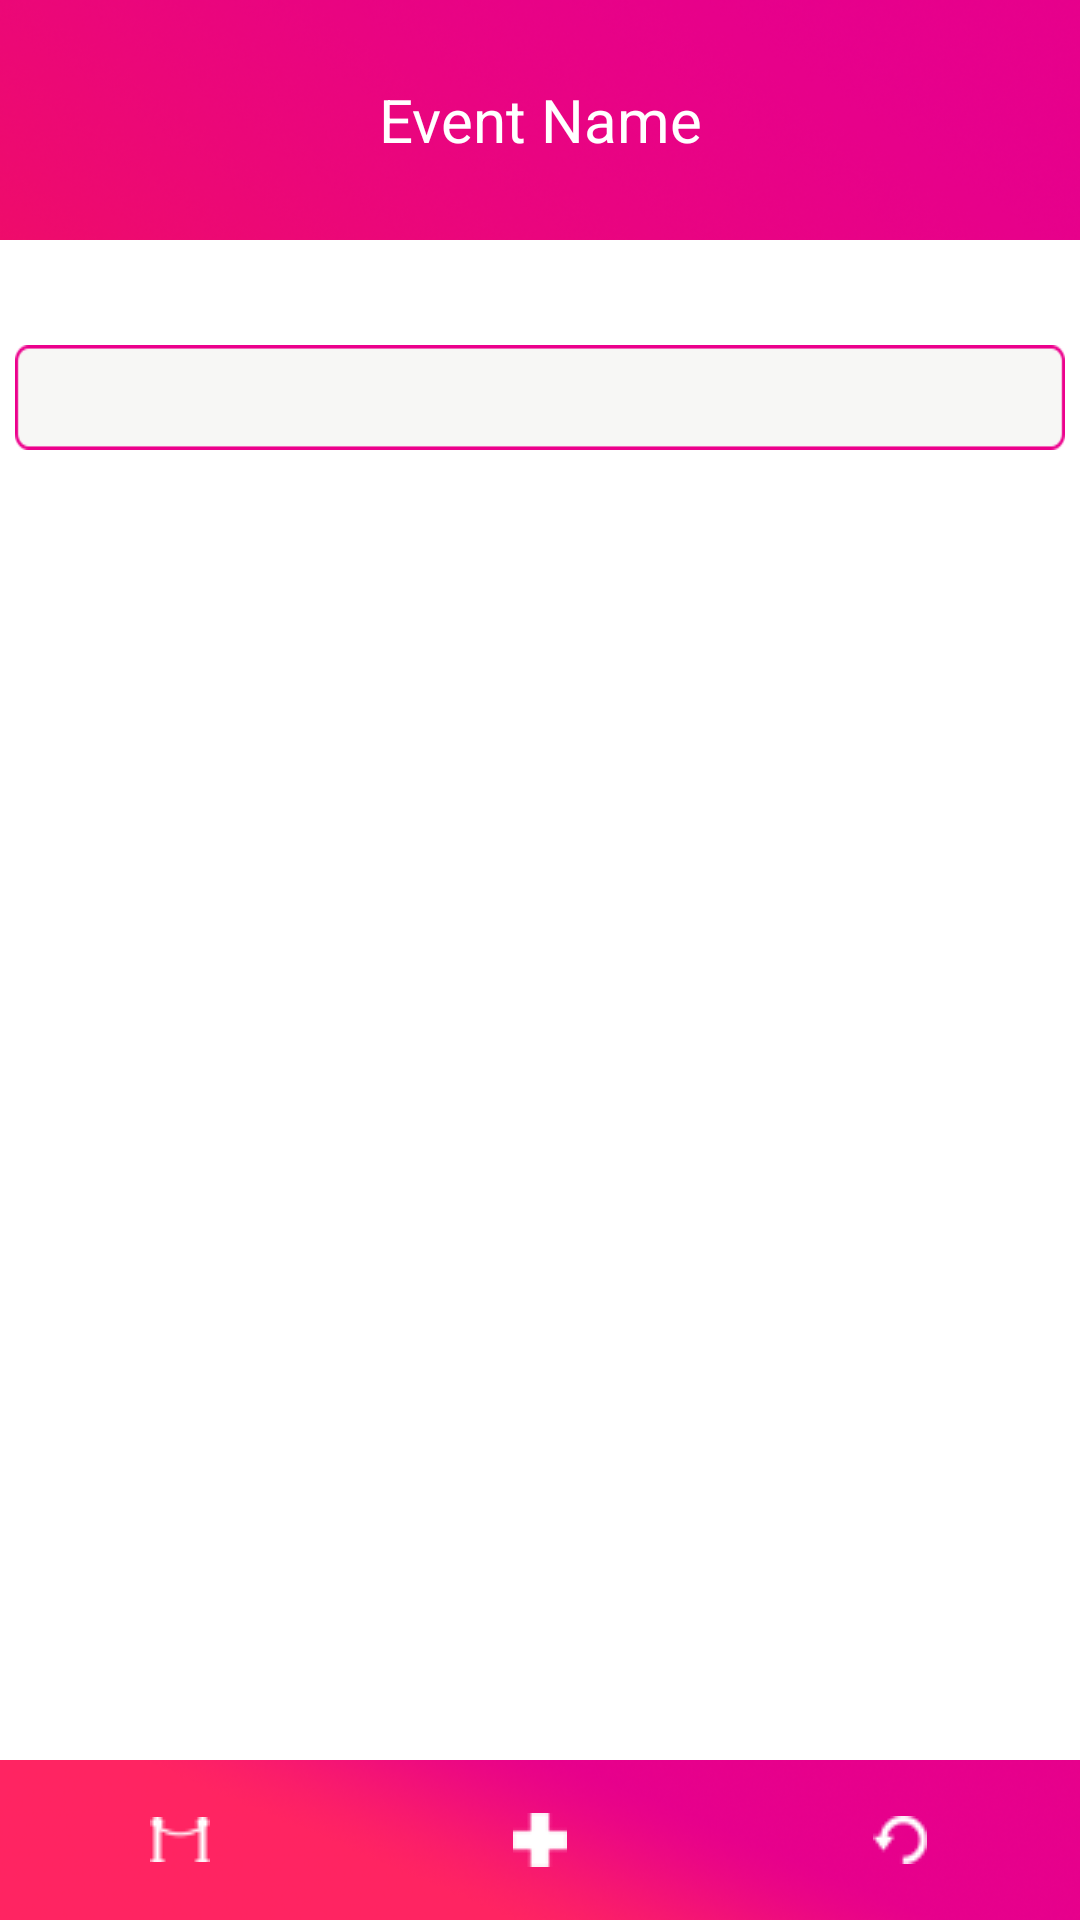

Here is an Android app screen rendered from its layout file. Give the layout XML and the strings, colors and styles it references.
<!-- AndroidManifest.xml: activity theme android:Theme.Black.NoTitleBar -->
<!-- res/layout/activity_single_event_attendence.xml -->
<LinearLayout xmlns:android="http://schemas.android.com/apk/res/android"
    xmlns:tools="http://schemas.android.com/tools"
    android:layout_width="match_parent"
    android:layout_height="match_parent"
    android:background="@drawable/back_ground"
    android:orientation="vertical"
    android:weightSum="24" >

    <LinearLayout
        android:layout_width="match_parent"
        android:layout_height="0dp"
        android:layout_weight="3" >

        <TextView
            style="@style/header_text"
            android:layout_width="match_parent"
            android:layout_height="match_parent"
            android:text="Event Name" />
    </LinearLayout>

    <LinearLayout
        android:layout_width="match_parent"
        android:layout_height="0dp"
        android:layout_weight="19"
        android:background="@android:color/white" >
        
         <android.support.v4.app.FragmentTabHost           
            android:id="@android:id/tabhost"
            android:layout_width="match_parent"
            android:layout_height="wrap_content"
            android:layout_marginTop="30dp" >

            <LinearLayout
                android:layout_width="fill_parent"
                android:layout_height="wrap_content"
                android:orientation="vertical"
                android:padding="5dp" >

                <TabWidget
                    android:id="@android:id/tabs"
                    android:layout_width="fill_parent"
                    android:layout_height="35dp"
                    android:background="@drawable/navi_button_bar" />

                <FrameLayout
                    android:id="@android:id/tabcontent"
                    android:layout_width="0dp"
                    android:layout_height="0dp"
                    android:layout_weight="0"
                    android:background="@drawable/navi_button_bar" />

                <FrameLayout
                    android:id="@+id/realtabcontent"
                    android:layout_width="match_parent"
                    android:layout_height="0dp"
                    android:layout_weight="1" />
            </LinearLayout>
        </android.support.v4.app.FragmentTabHost>
        
    </LinearLayout>

    <LinearLayout
        android:layout_width="match_parent"
        android:layout_height="0dp"
        android:layout_weight="2"
        android:background="@drawable/bottom_bg"
        android:orientation="horizontal" >

        <ImageView
            android:id="@+id/closeEvent"
            style="@style/bottom_text"
            android:layout_width="0dp"
            android:layout_height="wrap_content"
            android:layout_weight="1"
            android:gravity="center"
            android:layout_gravity="center_vertical"
            android:src="@drawable/menue2" />

        <ImageView
            android:id="@+id/addNames"
            style="@style/bottom_text"
            android:layout_width="0dp"
            android:layout_height="wrap_content"
            android:layout_weight="1"
            android:gravity="center"
            android:layout_gravity="center_vertical"
            android:src="@drawable/cross2" />

        <ImageView
            android:id="@+id/refreshEvent"
            style="@style/bottom_text"
            android:layout_width="0dp"
            android:layout_height="wrap_content"
            android:layout_weight="1"
            android:layout_gravity="center_vertical"
            android:gravity="center"
            android:src="@drawable/refresh2" />
    </LinearLayout>

</LinearLayout>
<!-- resources referenced by this layout -->
<resources>
  <!-- drawable back_ground: png bitmap (drawable-mdpi, 579993 bytes) -->
  <!-- drawable bottom_bg: png bitmap (drawable-mdpi, 40672 bytes) -->
  <!-- drawable cross2: png bitmap (drawable-mdpi, 1116 bytes) -->
  <!-- drawable menue2: png bitmap (drawable-mdpi, 1138 bytes) -->
  <!-- drawable navi_button_bar: png bitmap (drawable-mdpi, 1753 bytes) -->
  <!-- drawable refresh2: png bitmap (drawable-mdpi, 1204 bytes) -->
  <style name="bottom_text" parent="@android:style/TextAppearance.Medium"> 
          <item name="android:textSize">16sp</item> 
          <item name="android:textColor">@android:color/white</item> 
  
           <item name="android:textAllCaps">true</item>
          <item name="android:typeface">sans</item>
          <item name="android:gravity">center_vertical</item>
      </style>
  <style name="header_text" parent="@android:style/TextAppearance.Medium"> 
          <item name="android:textSize">20sp</item> 
          <item name="android:textColor">@android:color/white</item> 
  
          <item name="android:typeface">sans</item>
          <item name="android:gravity">center</item>
      </style>
</resources>
